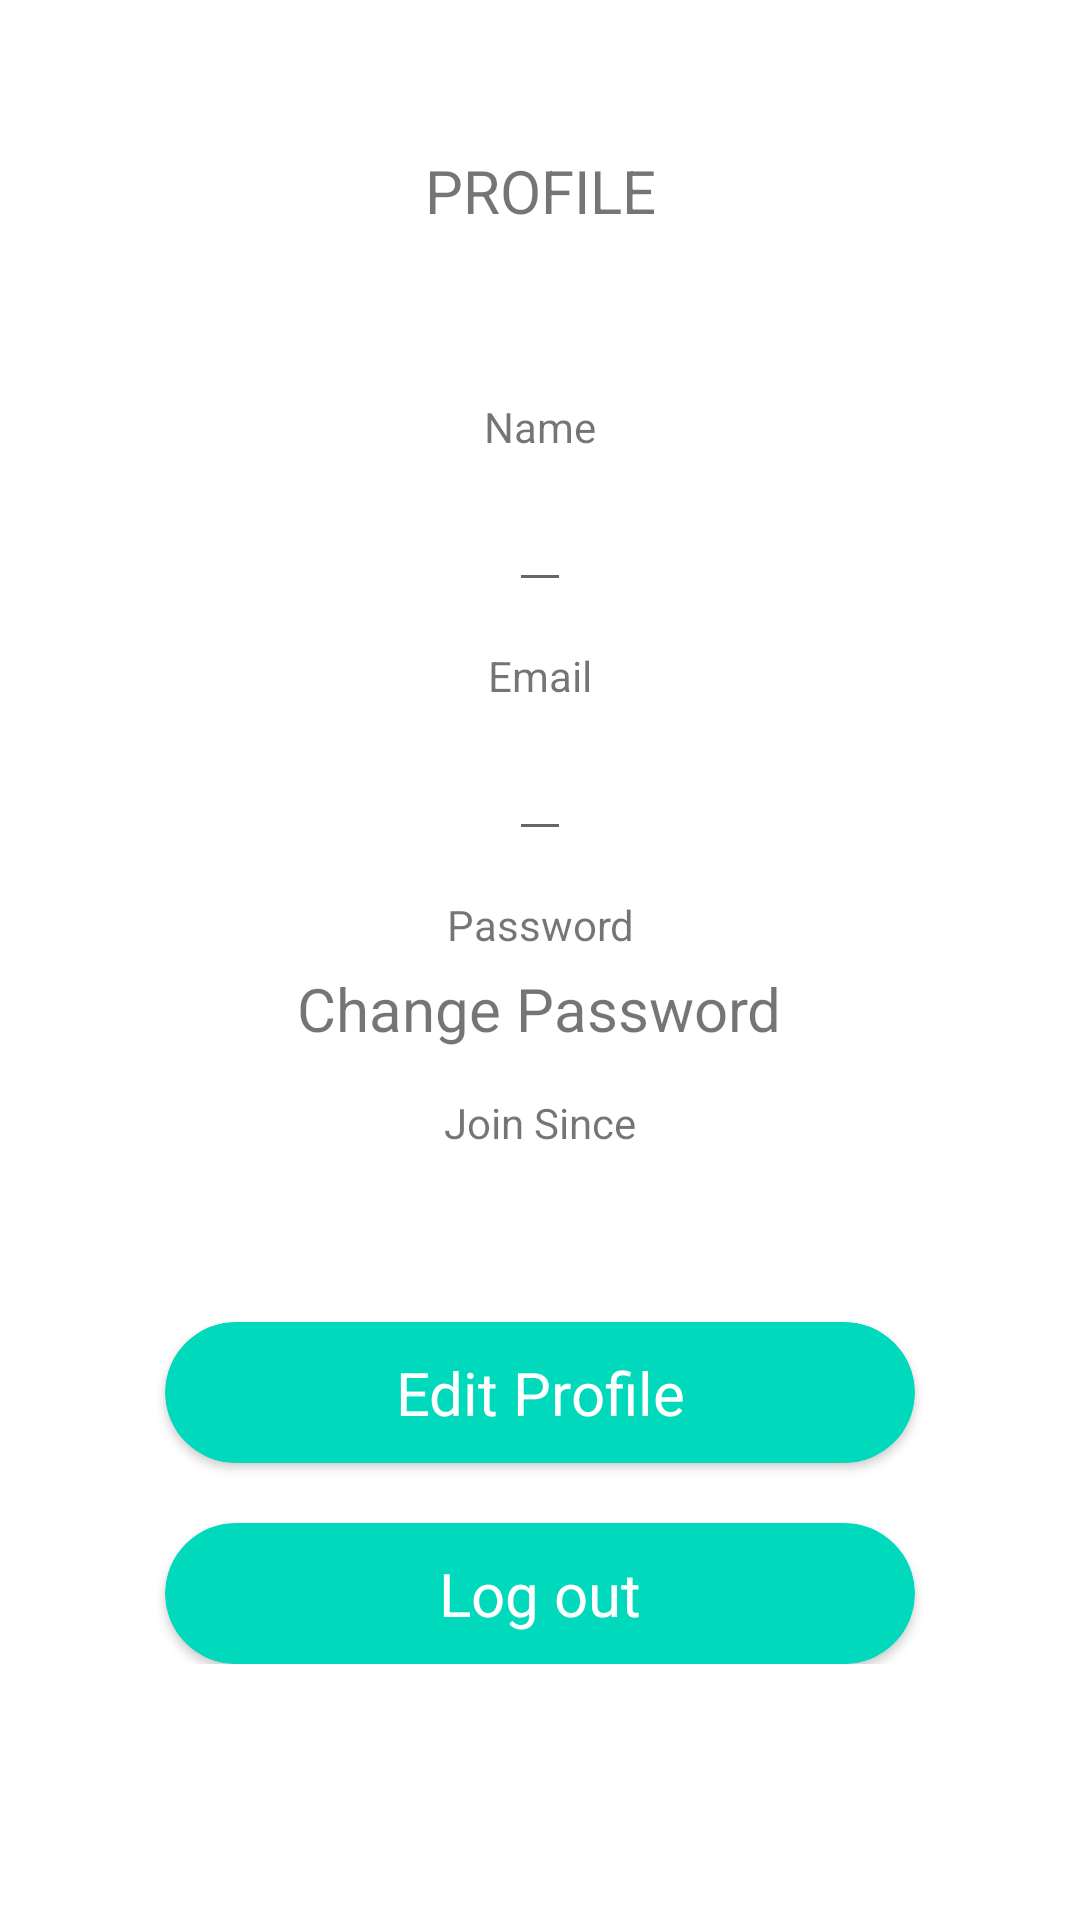

Produce the Android XML layout that renders to this screen, including the resource entries it uses.
<!-- AndroidManifest.xml: application theme Theme.Dompet -->
<!-- res/layout/profile.xml -->
<?xml version="1.0" encoding="utf-8"?>
<androidx.constraintlayout.widget.ConstraintLayout xmlns:android="http://schemas.android.com/apk/res/android"
    xmlns:app="http://schemas.android.com/apk/res-auto"
    xmlns:tools="http://schemas.android.com/tools"
    android:layout_width="match_parent"
    android:layout_height="match_parent">

    <TextView
        android:id="@+id/textView8"
        android:layout_width="wrap_content"
        android:layout_height="wrap_content"
        android:layout_marginTop="50dp"
        android:text="PROFILE"
        android:textSize="20sp"
        app:layout_constraintEnd_toEndOf="parent"
        app:layout_constraintStart_toStartOf="parent"
        app:layout_constraintTop_toTopOf="parent" />

    <LinearLayout
        android:layout_width="match_parent"
        android:layout_height="wrap_content"
        android:gravity="center"
        android:orientation="vertical"
        app:layout_constraintBottom_toBottomOf="parent"
        app:layout_constraintTop_toTopOf="parent">

        <TextView
            android:id="@+id/pEdit3"
            android:layout_width="match_parent"
            android:layout_height="match_parent"
            android:gravity="center"
            android:padding="10dp"
            android:text="Edit Profile"
            android:textColor="@color/white"
            android:textSize="20sp" />

        <TextView
            android:id="@+id/textView9"
            android:layout_width="match_parent"
            android:layout_height="wrap_content"
            android:layout_marginBottom="5dp"
            android:gravity="center"
            android:text="Name" />

        <EditText
            android:id="@+id/pName"
            android:layout_width="wrap_content"
            android:layout_height="wrap_content"
            android:layout_marginBottom="15dp"
            android:textSize="20sp" />

        <TextView
            android:id="@+id/textView10"
            android:layout_width="match_parent"
            android:layout_height="wrap_content"
            android:layout_marginBottom="5dp"
            android:gravity="center"
            android:text="Email" />

        <EditText
            android:id="@+id/pEmail"
            android:layout_width="wrap_content"
            android:layout_height="wrap_content"
            android:layout_marginBottom="15dp"
            android:textSize="20sp" />

        <TextView
            android:id="@+id/textView11"
            android:layout_width="match_parent"
            android:layout_height="wrap_content"
            android:layout_marginBottom="5dp"
            android:gravity="center"
            android:text="Password" />

        <TextView
            android:id="@+id/pPassword"
            android:layout_width="wrap_content"
            android:layout_height="wrap_content"
            android:layout_marginBottom="15dp"
            android:textSize="20sp"
            android:text="Change Password" />

        <TextView
            android:id="@+id/textView13"
            android:layout_width="match_parent"
            android:layout_height="wrap_content"
            android:layout_marginBottom="5dp"
            android:gravity="center"
            android:text="Join Since" />

        <TextView
            android:id="@+id/pJoinSince"
            android:layout_width="wrap_content"
            android:layout_height="wrap_content"
            android:layout_marginBottom="25dp"
            android:textSize="20sp" />

        <androidx.cardview.widget.CardView
            android:id="@+id/cvedit"
            android:layout_width="250dp"
            android:layout_height="wrap_content"
            android:layout_marginBottom="20dp"
            android:elevation="10dp"
            android:foregroundGravity="center_vertical|center"
            app:cardBackgroundColor="@color/green"
            app:cardCornerRadius="25dp">

            <TextView
                android:id="@+id/pEdit"
                android:layout_width="match_parent"
                android:layout_height="match_parent"
                android:gravity="center"
                android:padding="10dp"
                android:text="Edit Profile"
                android:textColor="@color/white"
                android:textSize="20sp" />

        </androidx.cardview.widget.CardView>

        <androidx.cardview.widget.CardView
            android:id="@+id/cvlogout"
            android:layout_width="250dp"
            android:layout_height="match_parent"
            android:elevation="10dp"
            android:foregroundGravity="center_vertical|center"
            app:cardBackgroundColor="@color/green"
            app:cardCornerRadius="25dp">

            <TextView
                android:id="@+id/pLogout"
                android:layout_width="match_parent"
                android:layout_height="match_parent"
                android:gravity="center"
                android:padding="10dp"
                android:text="Log out"
                android:textColor="@color/white"
                android:textSize="20sp" />
        </androidx.cardview.widget.CardView>
    </LinearLayout>

</androidx.constraintlayout.widget.ConstraintLayout>
<!-- resources referenced by this layout -->
<resources>
  <color name="green">#FF00d9bc</color>
  <color name="white">#FFFFFFFF</color>
  <style name="Theme.Dompet" parent="Theme.MaterialComponents.DayNight.NoActionBar">
          
          <item name="colorPrimary">@color/blue</item>
          <item name="colorPrimaryVariant">@color/blue</item>
          <item name="colorOnPrimary">@color/white</item>
          
          <item name="colorSecondary">@color/teal_200</item>
          <item name="colorSecondaryVariant">@color/teal_700</item>
          <item name="colorOnSecondary">@color/black</item>
          
          <item name="android:statusBarColor" tools:targetApi="l">?attr/colorPrimaryVariant</item>
          
      </style>
  <color name="blue">#FF335364</color>
  <color name="teal_200">#FF03DAC5</color>
  <color name="teal_700">#FF018786</color>
  <color name="black">#FF000000</color>
</resources>
